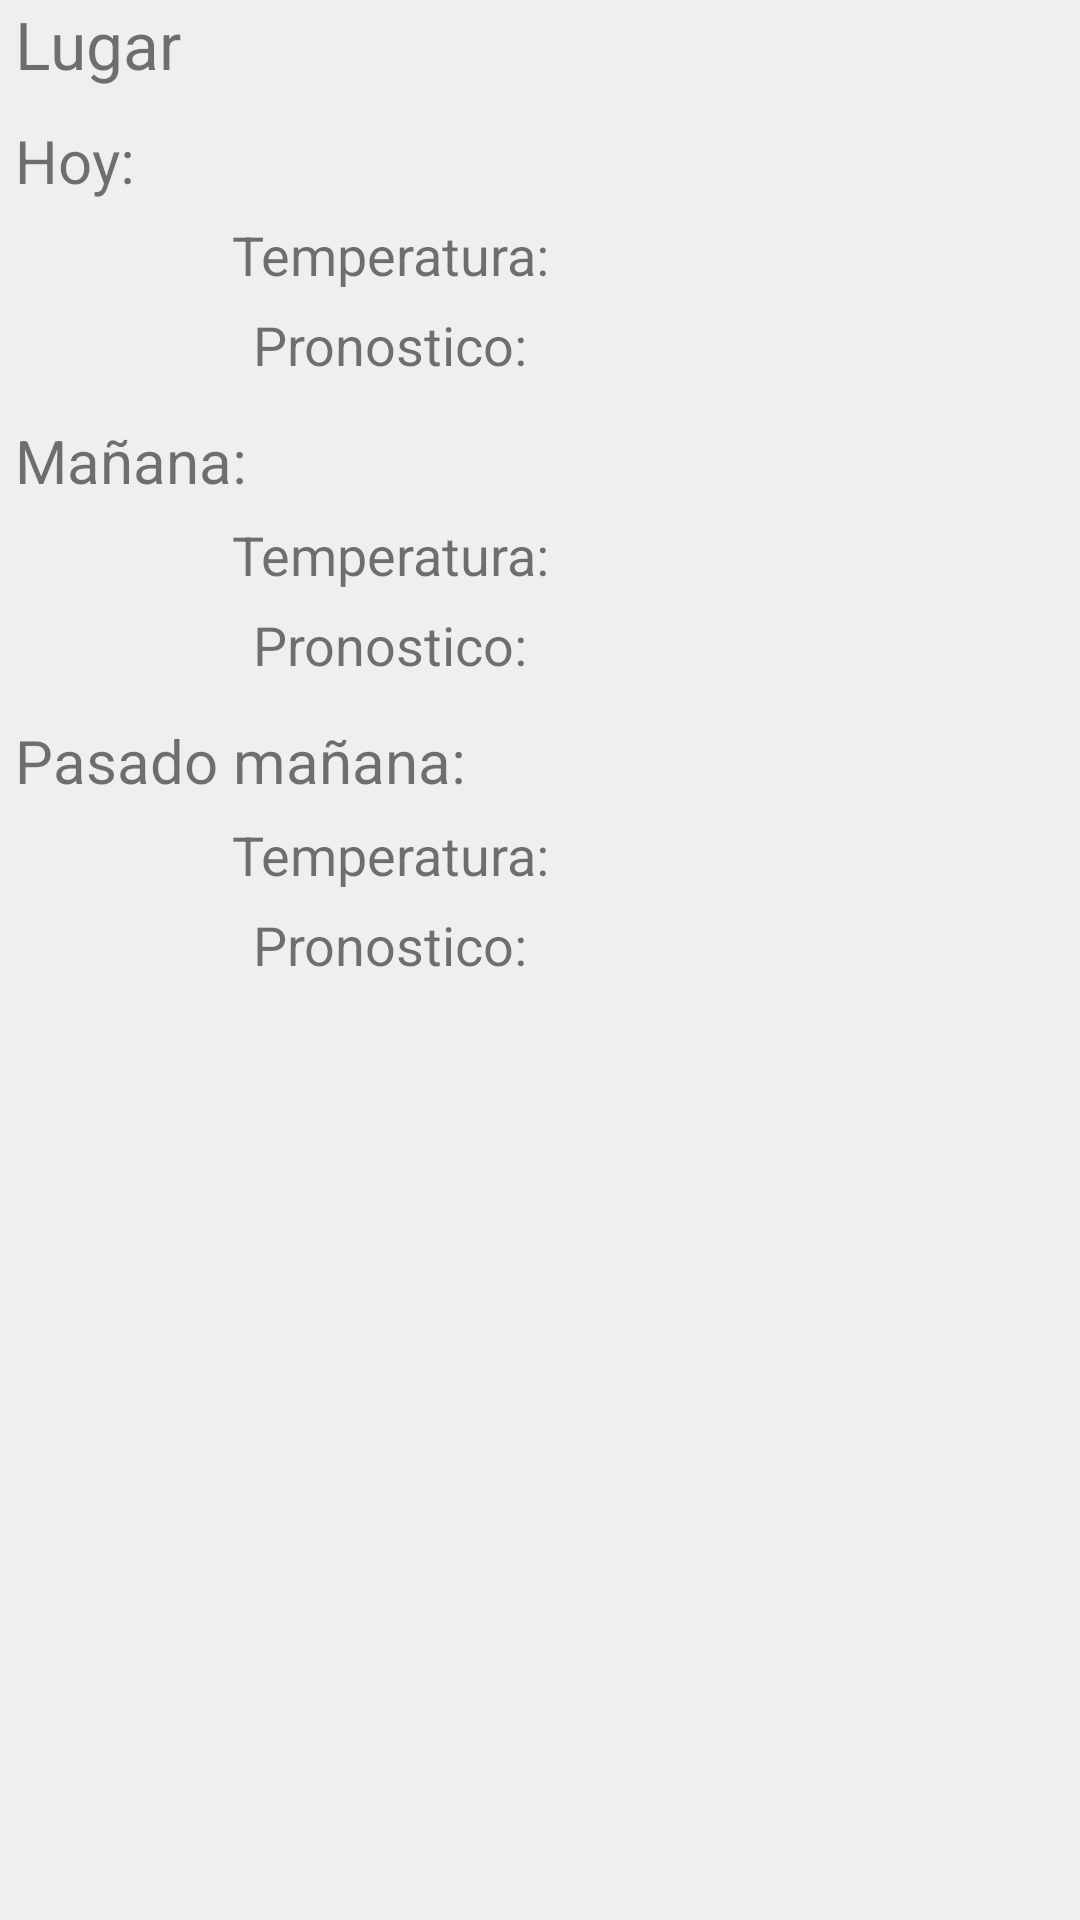

Write the Android layout XML for this screen, with the resource values it uses.
<!-- AndroidManifest.xml: application theme AppTheme -->
<!-- res/layout/activity_fore_cast.xml -->
<?xml version="1.0" encoding="utf-8"?>
<RelativeLayout xmlns:android="http://schemas.android.com/apk/res/android"
    xmlns:app="http://schemas.android.com/apk/res-auto"
    xmlns:tools="http://schemas.android.com/tools"
    android:background="@color/colorBack"
    android:layout_width="match_parent"
    android:layout_height="match_parent"
    tools:context=".view.ForeCastActivity">
    <ScrollView
        android:layout_width="match_parent"
        android:layout_height="match_parent">
        <LinearLayout
            android:layout_width="match_parent"
            android:paddingLeft="5dp"
            android:layout_height="match_parent"
            android:orientation="vertical">
            <TextView
                android:id="@+id/nameid"
                android:layout_width="250dp"
                android:layout_height="30dp"
                android:text="@string/lugar"
                android:textSize="22dp"
                />
            <Space
                android:layout_width="match_parent"
                android:layout_height="10dp"/>
            <TextView
                android:layout_width="250dp"
                android:layout_height="30dp"
                android:text="@string/hoy"
                android:textSize="20dp"
                />
            <TextView
                android:id="@+id/daytemp"
                android:layout_width="250dp"
                android:layout_height="30dp"
                android:gravity="center"
                android:text="@string/temperatura"
                android:textSize="18dp"
                />

            <LinearLayout
                android:layout_width="wrap_content"
                android:layout_height="wrap_content"
                android:orientation="horizontal">
                <TextView
                    android:id="@+id/dayCond"
                    android:layout_width="250dp"
                    android:layout_height="30dp"
                    android:gravity="center"
                    android:text="@string/pronostico"
                    android:textSize="18dp"
                    />
                <ImageView
                    android:id="@+id/dayimageView"
                    android:layout_width="30dp"
                    android:layout_height="30dp"
                    android:gravity="center"
                    android:adjustViewBounds="true"
                    />
            </LinearLayout>
            <Space
                android:layout_width="match_parent"
                android:layout_height="10dp"/>
            <TextView
                android:id="@+id/day1"
                android:layout_width="250dp"
                android:layout_height="30dp"
                android:text="@string/ma_ana"
                android:textSize="20dp"
                />
            <TextView
                android:id="@+id/day1temp"
                android:layout_width="250dp"
                android:layout_height="30dp"
                android:gravity="center"
                android:text="@string/temperatura"
                android:textSize="18dp"
                />
            <LinearLayout
                android:layout_width="wrap_content"
                android:layout_height="wrap_content"
                android:orientation="horizontal">
                <TextView
                    android:id="@+id/day1Cond"
                    android:layout_width="250dp"
                    android:layout_height="30dp"
                    android:gravity="center"
                    android:text="@string/pronostico"
                    android:textSize="18dp"
                    />
                <ImageView
                    android:id="@+id/day1imageView"
                    android:layout_width="30dp"
                    android:layout_height="30dp"
                    android:gravity="center"
                    android:adjustViewBounds="true"/>
            </LinearLayout>
            <Space
                android:layout_width="match_parent"
                android:layout_height="10dp"/>
            <TextView
                android:id="@+id/day2"
                android:layout_width="250dp"
                android:layout_height="30dp"
                android:text="@string/pasado_ma_ana"
                android:textSize="20dp"
                />
            <TextView
                android:id="@+id/day2temp"
                android:layout_width="250dp"
                android:layout_height="30dp"
                android:gravity="center"
                android:text="@string/temperatura"
                android:textSize="18dp"
                />
            <LinearLayout
                android:layout_width="wrap_content"
                android:layout_height="wrap_content"
                android:orientation="horizontal">
                <TextView
                    android:id="@+id/day2Cond"
                    android:layout_width="250dp"
                    android:layout_height="30dp"
                    android:gravity="center"
                    android:text="@string/pronostico"
                    android:textSize="18dp"
                    />
                <ImageView
                    android:id="@+id/day2imageView"
                    android:layout_width="30dp"
                    android:layout_height="30dp"
                    android:gravity="center"
                    android:adjustViewBounds="true"/>
            </LinearLayout>

        </LinearLayout>

    </ScrollView>

</RelativeLayout>
<!-- resources referenced by this layout -->
<resources>
  <color name="colorBack">#F0EFED</color>
  <string name="hoy">Hoy:</string>
  <string name="lugar">Lugar</string>
  <string name="ma_ana">Mañana:</string>
  <string name="pasado_ma_ana">Pasado mañana:</string>
  <string name="pronostico">Pronostico:</string>
  <string name="temperatura">Temperatura:</string>
  <style name="AppTheme" parent="Theme.AppCompat.Light.DarkActionBar">
          
          <item name="windowActionBar">true</item>
          <item name="colorPrimary">@color/colorPrimary</item>
          <item name="colorPrimaryDark">@color/colorPrimaryDark</item>
          <item name="colorAccent">@color/colorAccent</item>
      </style>
  <color name="colorPrimary">#70B6EE</color>
  <color name="colorPrimaryDark">#2196F3</color>
  <color name="colorAccent">#00BCD4</color>
</resources>
